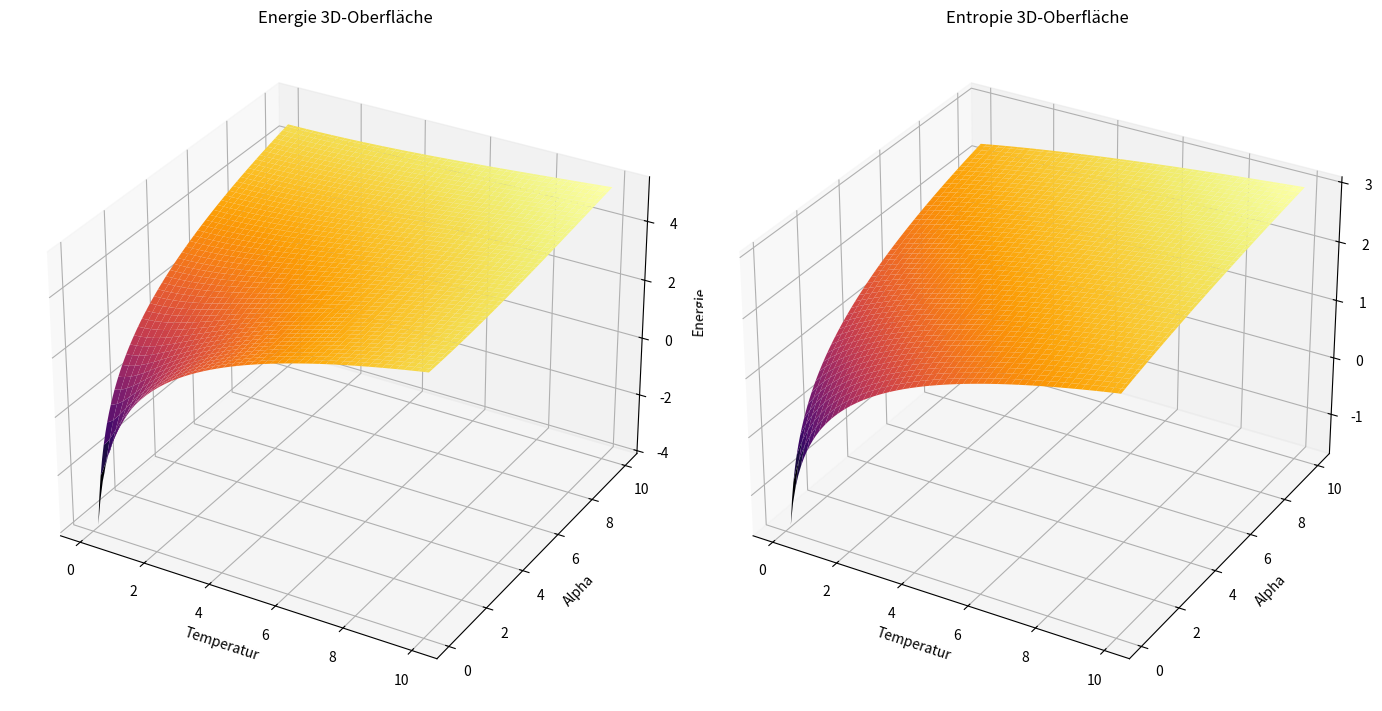
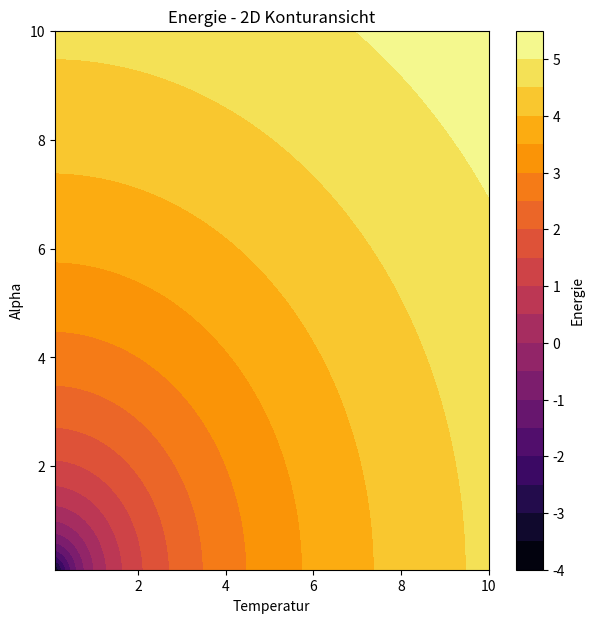
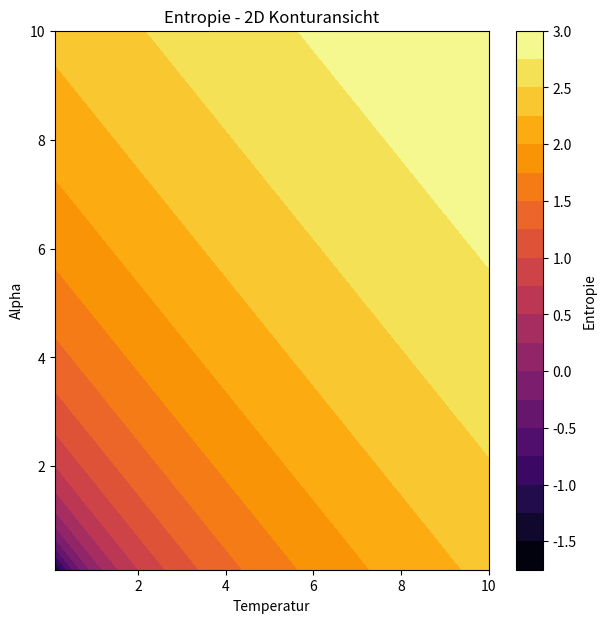

These charts were generated, in order, by the following Python code:
import numpy as np
import matplotlib.pyplot as plt
from mpl_toolkits.mplot3d import Axes3D
#© Dominic Schu, 2025 – Alle Rechte vorbehalten.
# Beispielwerte (dies sollte mit den echten Werten ersetzt werden)
T = np.linspace(0.1, 10, 100)  # Beispiel Temperatur
A = np.linspace(0.1, 10, 100)  # Beispiel Alpha
T, A = np.meshgrid(T, A)  # Gitter für 2D-Daten

# Berechnete Energie und Entropie (Beispielwerte für Simulation)
energie = np.log(T**2 + A**2)  # Beispielberechnung für Energie
entropy = np.log(T + A)  # Beispielberechnung für Entropie

# 3D-Oberfläche für Energie
fig = plt.figure(figsize=(14, 7))
ax = fig.add_subplot(121, projection='3d')
ax.plot_surface(T, A, energie, cmap='inferno', edgecolor='none')
ax.set_title("Energie 3D-Oberfläche")
ax.set_xlabel('Temperatur')
ax.set_ylabel('Alpha')
ax.set_zlabel('Energie')

# 3D-Oberfläche für Entropie
ax2 = fig.add_subplot(122, projection='3d')
ax2.plot_surface(T, A, entropy, cmap='inferno', edgecolor='none')
ax2.set_title("Entropie 3D-Oberfläche")
ax2.set_xlabel('Temperatur')
ax2.set_ylabel('Alpha')
ax2.set_zlabel('Entropie')

plt.tight_layout()
plt.show()

# 2D-Konturansicht für Energie
plt.figure(figsize=(7, 7))
plt.contourf(T, A, energie, 20, cmap='inferno')
plt.colorbar(label='Energie')
plt.title('Energie - 2D Konturansicht')
plt.xlabel('Temperatur')
plt.ylabel('Alpha')
plt.show()

# 2D-Konturansicht für Entropie
plt.figure(figsize=(7, 7))
plt.contourf(T, A, entropy, 20, cmap='inferno')
plt.colorbar(label='Entropie')
plt.title('Entropie - 2D Konturansicht')
plt.xlabel('Temperatur')
plt.ylabel('Alpha')
plt.show()
